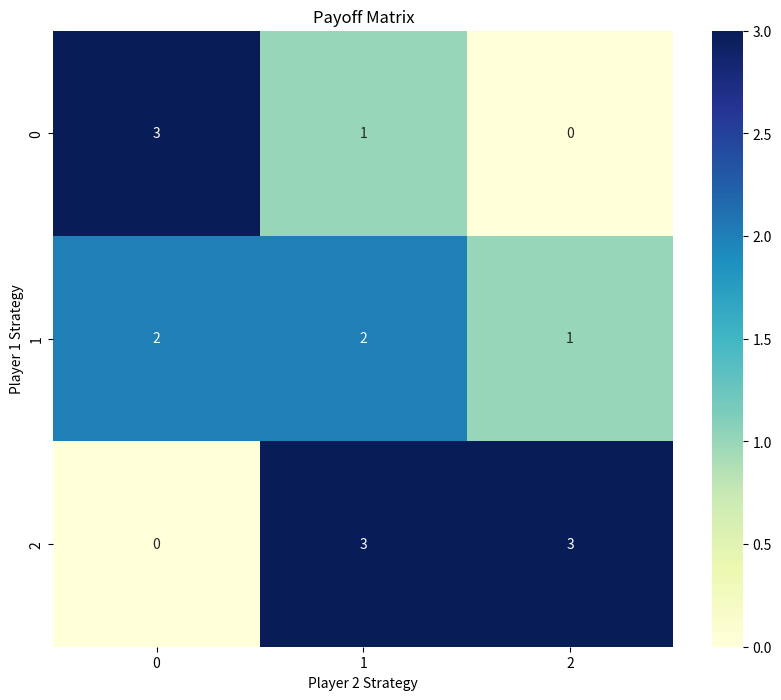

The matplotlib source for this figure:
# File: analysis/game_theory/comprehensive_analysis.py

import numpy as np
from scipy.optimize import linprog
import matplotlib.pyplot as plt
import seaborn as sns

class GameTheoryAnalyzer:
    def __init__(self, payoff_matrix):
        self.payoff_matrix = np.array(payoff_matrix)

    def find_nash_equilibrium(self):
        num_strategies = self.payoff_matrix.shape[0]
        c = np.zeros(num_strategies + 1)
        c[-1] = -1
        A_ub = np.column_stack([-self.payoff_matrix.T, np.ones(num_strategies)])
        b_ub = np.zeros(num_strategies)
        A_eq = np.ones((1, num_strategies + 1))
        A_eq[0, -1] = 0
        b_eq = np.ones(1)
        bounds = [(0, None)] * num_strategies + [(None, None)]
        
        res = linprog(c, A_ub=A_ub, b_ub=b_ub, A_eq=A_eq, b_eq=b_eq, bounds=bounds)
        
        if res.success:
            return res.x[:-1] / np.sum(res.x[:-1])
        else:
            return None

    def dominating_strategies(self):
        rows, cols = self.payoff_matrix.shape
        dominated_rows = set()
        dominating_rows = set()

        for i in range(rows):
            for j in range(rows):
                if i != j and not i in dominated_rows:
                    if all(self.payoff_matrix[i] >= self.payoff_matrix[j]):
                        dominated_rows.add(j)
                        dominating_rows.add(i)
        
        return list(dominating_rows)

    def best_response_strategy(self, opponent_strategy):
        expected_payoffs = self.payoff_matrix @ opponent_strategy
        return np.argmax(expected_payoffs)

    def visualize_payoff_matrix(self):
        plt.figure(figsize=(10, 8))
        sns.heatmap(self.payoff_matrix, annot=True, cmap="YlGnBu")
        plt.title("Payoff Matrix")
        plt.xlabel("Player 2 Strategy")
        plt.ylabel("Player 1 Strategy")
        plt.show()

    def evolutionary_stable_strategy(self, iterations=1000, mutation_rate=0.01):
        population = np.random.rand(self.payoff_matrix.shape[0])
        population /= population.sum()

        for _ in range(iterations):
            fitness = self.payoff_matrix @ population
            population = population * fitness
            population /= population.sum()
            
            # Apply mutation
            mutation = np.random.rand(len(population)) * mutation_rate
            mutation /= mutation.sum()
            population = (1 - mutation_rate) * population + mutation

        return population

# Example usage
if __name__ == "__main__":
    # Example payoff matrix
    payoff_matrix = [
        [3, 1, 0],
        [2, 2, 1],
        [0, 3, 3]
    ]

    analyzer = GameTheoryAnalyzer(payoff_matrix)

    print("Nash Equilibrium:", analyzer.find_nash_equilibrium())
    print("Dominating Strategies:", analyzer.dominating_strategies())
    print("Best Response to [0.5, 0.3, 0.2]:", analyzer.best_response_strategy([0.5, 0.3, 0.2]))
    print("Evolutionary Stable Strategy:", analyzer.evolutionary_stable_strategy())

    analyzer.visualize_payoff_matrix()